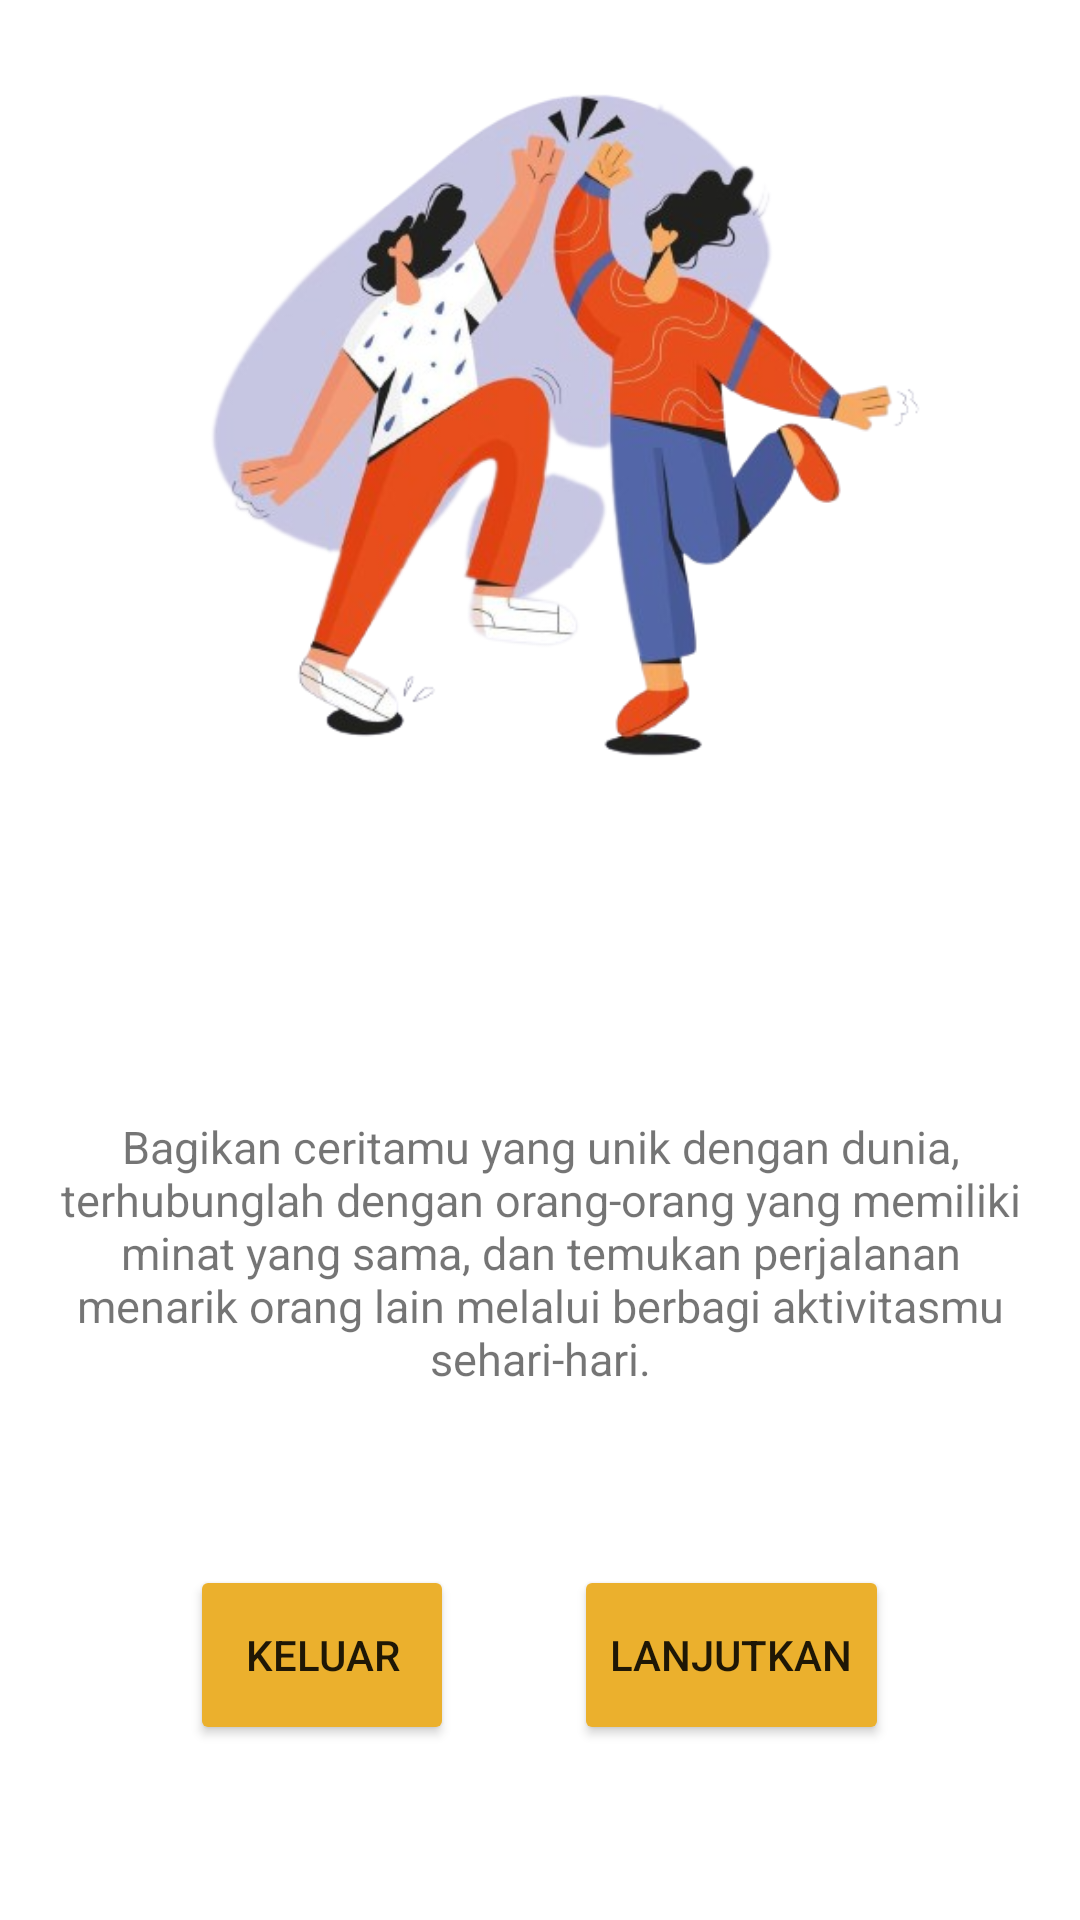

This screen was rendered from an Android layout file. Write that file and the resources it references.
<!-- AndroidManifest.xml: application theme Theme.CaritaAppNew -->
<!-- res/layout/activity_main.xml -->
<?xml version="1.0" encoding="utf-8"?>
<androidx.constraintlayout.widget.ConstraintLayout xmlns:android="http://schemas.android.com/apk/res/android"
    xmlns:app="http://schemas.android.com/apk/res-auto"
    xmlns:tools="http://schemas.android.com/tools"
    android:layout_width="match_parent"
    android:layout_height="match_parent"
    tools:context=".view.main.MainActivity">

    <ImageView
        android:id="@+id/imageView1"
        android:layout_width="0dp"
        android:layout_height="300dp"
        app:layout_constraintEnd_toEndOf="parent"
        app:layout_constraintStart_toStartOf="parent"
        app:layout_constraintTop_toTopOf="parent"
        app:layout_constraintBottom_toTopOf="@+id/guidelineHorizontal"
        android:src="@drawable/splash_2"
        android:contentDescription="@string/iv"/>

    <androidx.constraintlayout.widget.Guideline
        android:id="@+id/guidelineHorizontal"
        android:layout_width="wrap_content"
        android:layout_height="64dp"
        android:orientation="horizontal"
        app:layout_constraintEnd_toEndOf="parent"
        app:layout_constraintGuide_percent="0.44"
        app:layout_constraintStart_toStartOf="parent" />

    <TextView
        android:id="@+id/main_text1"
        android:layout_width="0dp"
        android:layout_height="wrap_content"
        android:layout_marginTop="20dp"
        android:gravity="center"
        android:textColor="@color/yellow_500"
        android:textSize="30sp"
        android:textStyle="bold"
        android:lines="1"
        android:maxLines="1"
        app:layout_constraintEnd_toEndOf="parent"
        app:layout_constraintHorizontal_bias="0.0"
        app:layout_constraintStart_toStartOf="parent"
        app:layout_constraintTop_toTopOf="@+id/guidelineHorizontal"
        tools:text="Hi, nama" />

    <TextView
        android:id="@+id/desc_main"
        android:layout_width="0dp"
        android:layout_height="wrap_content"
        android:layout_marginTop="30dp"
        android:layout_marginStart="20dp"
        android:layout_marginEnd="20dp"
        android:text="@string/desc_menu_1"
        android:gravity="center"
        android:textSize="15sp"
        app:layout_constraintEnd_toEndOf="parent"
        app:layout_constraintStart_toStartOf="parent"
        app:layout_constraintTop_toBottomOf="@+id/main_text1" />

    <LinearLayout
        android:layout_width="match_parent"
        android:layout_height="wrap_content"
        app:layout_constraintBottom_toBottomOf="parent"
        android:gravity="center"
        app:layout_constraintTop_toBottomOf="@+id/desc_main">

        <Button
            android:id="@+id/logoutButton"
            android:layout_width="wrap_content"
            android:layout_height="60dp"
            android:backgroundTint="@color/yellow_500"
            android:layout_marginEnd="20dp"
            android:text="@string/logout_btn" />

        <Button
            android:id="@+id/contineButton"
            android:layout_width="wrap_content"
            android:layout_height="60dp"
            android:layout_marginStart="20dp"
            android:backgroundTint="@color/yellow_500"
            android:text="@string/continue_btn" />


    </LinearLayout>




</androidx.constraintlayout.widget.ConstraintLayout>
<!-- resources referenced by this layout -->
<resources>
  <color name="yellow_500">#EBB02D</color>
  <!-- drawable splash_2: png bitmap (drawable, 163167 bytes) -->
  <string name="continue_btn">Lanjutkan</string>
  <string name="desc_menu_1">Bagikan ceritamu yang unik dengan dunia, terhubunglah dengan orang-orang yang memiliki minat yang sama, dan temukan perjalanan menarik orang lain melalui berbagi aktivitasmu sehari-hari.</string>
  <string name="iv">gambar view</string>
  <string name="logout_btn">Keluar</string>
  <style name="Theme.CaritaAppNew" parent="Theme.MaterialComponents.DayNight.DarkActionBar">
          
          <item name="colorPrimary">@color/yellow_500</item>
          <item name="colorPrimaryVariant">@color/yellow_1000</item>
          <item name="colorOnPrimary">@color/white</item>
          
          <item name="colorSecondary">@color/yellow_1000</item>
          <item name="colorSecondaryVariant">@color/yellow_250</item>
          <item name="colorOnSecondary">@color/black</item>
          
          <item name="android:statusBarColor">?attr/colorPrimaryVariant</item>
          
  
      </style>
  <color name="yellow_1000">#855D05</color>
  <color name="white">#FFFFFFFF</color>
  <color name="yellow_250">#F7DB6A</color>
  <color name="black">#000000</color>
</resources>
